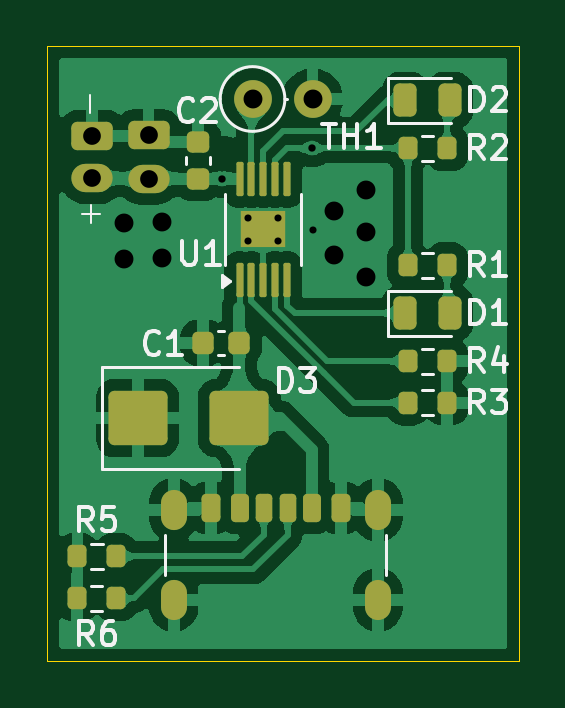
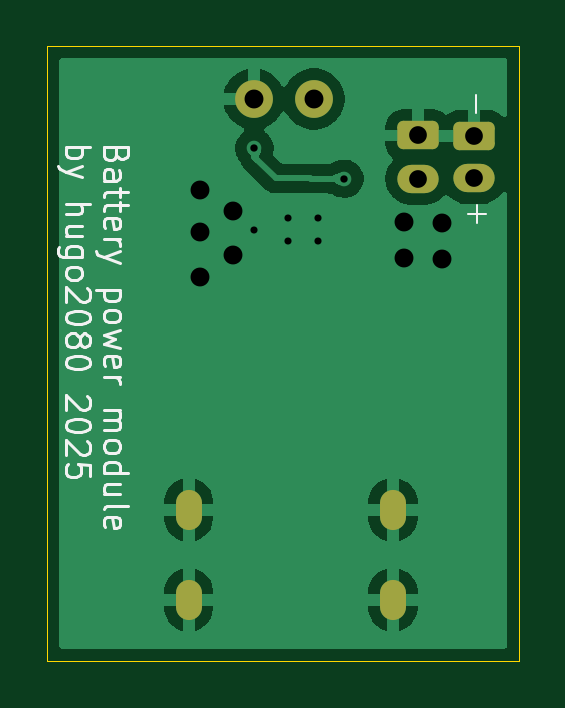
Circuit board: 11 layer files. Board 20.0 x 26.0 mm.
- bottom_copper: Battery power module-B_Cu.gbr (26159 bytes)
- bottom_mask: Battery power module-B_Mask.gbr (1587 bytes)
- paste: Battery power module-B_Paste.gbr (463 bytes)
- bottom_silk: Battery power module-B_Silkscreen.gbr (20119 bytes)
- outline: Battery power module-Edge_Cuts.gbr (747 bytes)
- top_copper: Battery power module-F_Cu.gbr (92908 bytes)
- top_mask: Battery power module-F_Mask.gbr (4162 bytes)
- paste: Battery power module-F_Paste.gbr (3892 bytes)
- top_silk: Battery power module-F_Silkscreen.gbr (16549 bytes)
- drill: Battery power module-NPTH.drl (269 bytes)
- drill: Battery power module-PTH.drl (1255 bytes)

=== bottom_copper: Battery power module-B_Cu.gbr (26159 bytes, source omitted) ===
=== bottom_mask: Battery power module-B_Mask.gbr (1587 bytes, source withheld) ===
=== paste: Battery power module-B_Paste.gbr ===
%TF.GenerationSoftware,KiCad,Pcbnew,9.0.0*%
%TF.CreationDate,2025-11-29T18:06:43+01:00*%
%TF.ProjectId,Battery power module,42617474-6572-4792-9070-6f776572206d,rev?*%
%TF.SameCoordinates,Original*%
%TF.FileFunction,Paste,Bot*%
%TF.FilePolarity,Positive*%
%FSLAX46Y46*%
G04 Gerber Fmt 4.6, Leading zero omitted, Abs format (unit mm)*
G04 Created by KiCad (PCBNEW 9.0.0) date 2025-11-29 18:06:43*
%MOMM*%
%LPD*%
G01*
G04 APERTURE LIST*
G04 APERTURE END LIST*
M02*

=== bottom_silk: Battery power module-B_Silkscreen.gbr (20119 bytes, source omitted) ===
=== outline: Battery power module-Edge_Cuts.gbr ===
%TF.GenerationSoftware,KiCad,Pcbnew,9.0.0*%
%TF.CreationDate,2025-11-29T18:06:43+01:00*%
%TF.ProjectId,Battery power module,42617474-6572-4792-9070-6f776572206d,rev?*%
%TF.SameCoordinates,Original*%
%TF.FileFunction,Profile,NP*%
%FSLAX46Y46*%
G04 Gerber Fmt 4.6, Leading zero omitted, Abs format (unit mm)*
G04 Created by KiCad (PCBNEW 9.0.0) date 2025-11-29 18:06:43*
%MOMM*%
%LPD*%
G01*
G04 APERTURE LIST*
%TA.AperFunction,Profile*%
%ADD10C,0.050000*%
%TD*%
G04 APERTURE END LIST*
D10*
X139979400Y-93980000D02*
X139979400Y-119989600D01*
X126492000Y-93980000D02*
X139979400Y-93980000D01*
X120015000Y-119989600D02*
X120015000Y-93980000D01*
X139979400Y-119989600D02*
X120015000Y-119989600D01*
X120015000Y-93980000D02*
X126492000Y-93980000D01*
M02*

=== top_copper: Battery power module-F_Cu.gbr (92908 bytes, source omitted) ===
=== top_mask: Battery power module-F_Mask.gbr ===
%TF.GenerationSoftware,KiCad,Pcbnew,9.0.0*%
%TF.CreationDate,2025-11-29T18:06:43+01:00*%
%TF.ProjectId,Battery power module,42617474-6572-4792-9070-6f776572206d,rev?*%
%TF.SameCoordinates,Original*%
%TF.FileFunction,Soldermask,Top*%
%TF.FilePolarity,Negative*%
%FSLAX46Y46*%
G04 Gerber Fmt 4.6, Leading zero omitted, Abs format (unit mm)*
G04 Created by KiCad (PCBNEW 9.0.0) date 2025-11-29 18:06:43*
%MOMM*%
%LPD*%
G01*
G04 APERTURE LIST*
G04 Aperture macros list*
%AMRoundRect*
0 Rectangle with rounded corners*
0 $1 Rounding radius*
0 $2 $3 $4 $5 $6 $7 $8 $9 X,Y pos of 4 corners*
0 Add a 4 corners polygon primitive as box body*
4,1,4,$2,$3,$4,$5,$6,$7,$8,$9,$2,$3,0*
0 Add four circle primitives for the rounded corners*
1,1,$1+$1,$2,$3*
1,1,$1+$1,$4,$5*
1,1,$1+$1,$6,$7*
1,1,$1+$1,$8,$9*
0 Add four rect primitives between the rounded corners*
20,1,$1+$1,$2,$3,$4,$5,0*
20,1,$1+$1,$4,$5,$6,$7,0*
20,1,$1+$1,$6,$7,$8,$9,0*
20,1,$1+$1,$8,$9,$2,$3,0*%
G04 Aperture macros list end*
%ADD10RoundRect,0.075000X0.075000X-0.650000X0.075000X0.650000X-0.075000X0.650000X-0.075000X-0.650000X0*%
%ADD11R,1.880000X1.570000*%
%ADD12RoundRect,0.243750X-0.243750X-0.456250X0.243750X-0.456250X0.243750X0.456250X-0.243750X0.456250X0*%
%ADD13C,1.600000*%
%ADD14O,1.600000X1.600000*%
%ADD15RoundRect,0.200000X0.200000X0.275000X-0.200000X0.275000X-0.200000X-0.275000X0.200000X-0.275000X0*%
%ADD16RoundRect,0.250000X-0.625000X0.350000X-0.625000X-0.350000X0.625000X-0.350000X0.625000X0.350000X0*%
%ADD17RoundRect,0.175000X-0.175000X-0.425000X0.175000X-0.425000X0.175000X0.425000X-0.175000X0.425000X0*%
%ADD18RoundRect,0.190000X0.190000X0.410000X-0.190000X0.410000X-0.190000X-0.410000X0.190000X-0.410000X0*%
%ADD19RoundRect,0.200000X0.200000X0.400000X-0.200000X0.400000X-0.200000X-0.400000X0.200000X-0.400000X0*%
%ADD20RoundRect,0.175000X0.175000X0.425000X-0.175000X0.425000X-0.175000X-0.425000X0.175000X-0.425000X0*%
%ADD21RoundRect,0.190000X-0.190000X-0.410000X0.190000X-0.410000X0.190000X0.410000X-0.190000X0.410000X0*%
%ADD22RoundRect,0.200000X-0.200000X-0.400000X0.200000X-0.400000X0.200000X0.400000X-0.200000X0.400000X0*%
%ADD23O,1.100000X1.700000*%
%ADD24RoundRect,0.225000X0.250000X-0.225000X0.250000X0.225000X-0.250000X0.225000X-0.250000X-0.225000X0*%
%ADD25RoundRect,0.250000X-1.000000X-0.900000X1.000000X-0.900000X1.000000X0.900000X-1.000000X0.900000X0*%
%ADD26RoundRect,0.225000X0.225000X0.250000X-0.225000X0.250000X-0.225000X-0.250000X0.225000X-0.250000X0*%
%ADD27O,1.750000X1.200000*%
G04 APERTURE END LIST*
D10*
%TO.C,U1*%
X128154000Y-103886000D03*
X128654000Y-103886000D03*
X129154000Y-103886000D03*
X129654000Y-103886000D03*
X130154000Y-103886000D03*
X130154000Y-99586000D03*
X129654000Y-99586000D03*
X129154000Y-99586000D03*
X128654000Y-99586000D03*
X128154000Y-99586000D03*
D11*
X129154000Y-101736000D03*
%TD*%
D12*
%TO.C,D1*%
X135171200Y-105283000D03*
X137046200Y-105283000D03*
%TD*%
D13*
%TO.C,TH1*%
X128698200Y-96215200D03*
D14*
X131238200Y-96215200D03*
%TD*%
D15*
%TO.C,R6*%
X122935000Y-117348000D03*
X121285000Y-117348000D03*
%TD*%
D16*
%TO.C,*%
X121920000Y-97790000D03*
%TD*%
D17*
%TO.C,J1*%
X129180000Y-113527800D03*
D18*
X131200000Y-113527800D03*
D19*
X132430000Y-113527800D03*
D20*
X130180000Y-113527800D03*
D21*
X128160000Y-113527800D03*
D22*
X126930000Y-113527800D03*
D23*
X125360000Y-113607800D03*
X125360000Y-117407800D03*
X134000000Y-113607800D03*
X134000000Y-117407800D03*
%TD*%
D15*
%TO.C,R5*%
X122936000Y-115570000D03*
X121286000Y-115570000D03*
%TD*%
D12*
%TO.C,D2*%
X135171200Y-96266000D03*
X137046200Y-96266000D03*
%TD*%
D24*
%TO.C,C2*%
X126390400Y-99587600D03*
X126390400Y-98037600D03*
%TD*%
D25*
%TO.C,D3*%
X123834000Y-109728000D03*
X128134000Y-109728000D03*
%TD*%
D26*
%TO.C,C1*%
X128143000Y-106534200D03*
X126593000Y-106534200D03*
%TD*%
D16*
%TO.C,J2*%
X124297000Y-97757000D03*
D27*
X124297000Y-99587600D03*
%TD*%
%TO.C,*%
X121919000Y-99568000D03*
%TD*%
D15*
%TO.C,R4*%
X136918200Y-107315000D03*
X135268200Y-107315000D03*
%TD*%
%TO.C,R1*%
X136933700Y-103251000D03*
X135283700Y-103251000D03*
%TD*%
%TO.C,R2*%
X136933700Y-98298000D03*
X135283700Y-98298000D03*
%TD*%
%TO.C,R3*%
X136918200Y-109067600D03*
X135268200Y-109067600D03*
%TD*%
M02*

=== paste: Battery power module-F_Paste.gbr (3892 bytes, source withheld) ===
=== top_silk: Battery power module-F_Silkscreen.gbr (16549 bytes, source omitted) ===
=== drill: Battery power module-NPTH.drl ===
M48
; DRILL file {KiCad 9.0.0} date 2025-11-29T17:38:35+0100
; FORMAT={-:-/ absolute / metric / decimal}
; #@! TF.CreationDate,2025-11-29T17:38:35+01:00
; #@! TF.GenerationSoftware,Kicad,Pcbnew,9.0.0
; #@! TF.FileFunction,NonPlated,1,2,NPTH
FMAT,2
METRIC
%
G90
G05
M30

=== drill: Battery power module-PTH.drl ===
M48
; DRILL file {KiCad 9.0.0} date 2025-11-29T17:38:35+0100
; FORMAT={-:-/ absolute / metric / decimal}
; #@! TF.CreationDate,2025-11-29T17:38:35+01:00
; #@! TF.GenerationSoftware,Kicad,Pcbnew,9.0.0
; #@! TF.FileFunction,Plated,1,2,PTH
FMAT,2
METRIC
; #@! TA.AperFunction,Plated,PTH,ViaDrill
T1C0.300
; #@! TA.AperFunction,Plated,PTH,ComponentDrill
T2C0.300
; #@! TA.AperFunction,Plated,PTH,ViaDrill
T3C0.310
; #@! TA.AperFunction,Plated,PTH,ComponentDrill
T4C0.600
; #@! TA.AperFunction,Plated,PTH,ComponentDrill
T5C0.750
; #@! TA.AperFunction,Plated,PTH,ViaDrill
T6C0.800
; #@! TA.AperFunction,Plated,PTH,ComponentDrill
T7C0.800
%
G90
G05
T1
X131.242Y-101.759
T2
X128.514Y-101.251
X128.514Y-102.221
X129.794Y-101.251
X129.794Y-102.221
T3
X127.406Y-99.588
X131.216Y-98.298
T5
X121.919Y-99.568
X121.92Y-97.79
X124.297Y-97.757
X124.297Y-99.588
T6
X123.266Y-101.473
X123.266Y-102.997
X124.866Y-101.422
X124.866Y-102.946
X132.131Y-100.972
X132.131Y-102.8
X133.502Y-100.076
X133.502Y-101.854
X133.502Y-103.759
T7
X128.698Y-96.215
X131.238Y-96.215
T4
G00X125.36Y-113.308
M15
G01X125.36Y-113.908
M16
G05
G00X125.36Y-117.108
M15
G01X125.36Y-117.708
M16
G05
G00X134.0Y-113.308
M15
G01X134.0Y-113.908
M16
G05
G00X134.0Y-117.108
M15
G01X134.0Y-117.708
M16
G05
M30

